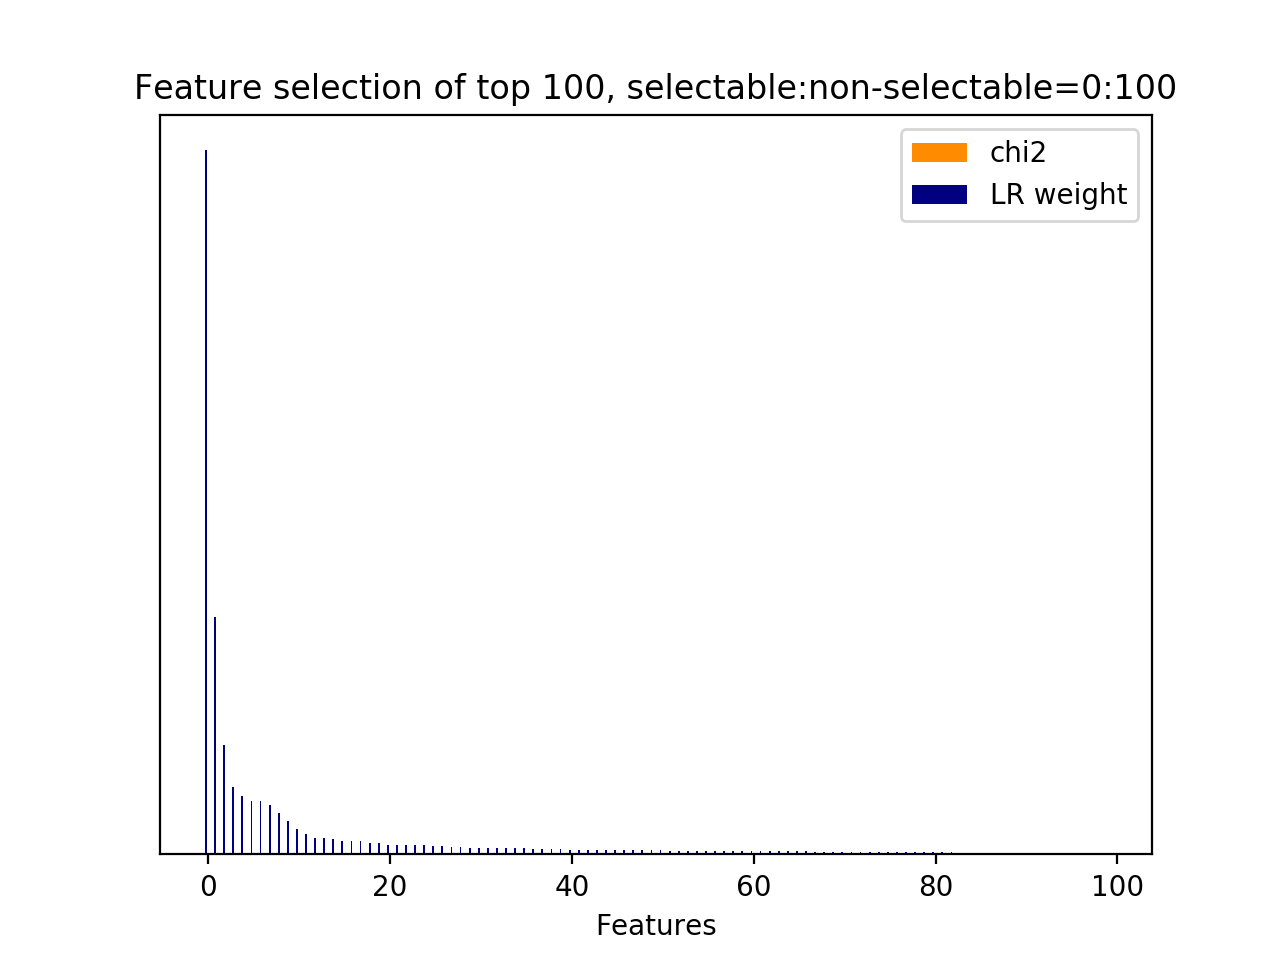

The file beside this chart, header and first rows:
id, name, prefix, chi2, chi2_rank, clf_weight, clf_weight_rank
0, 11.1, b'11.1-skipthought_feature.current_user_…, 0.0000, 128, 1, 0
3, 11.1, b'11.1-skipthought_feature.current_user_…, 0.0000, 37, 0.3371, 1
128, 11.2.1, b'11.2.1-skipthought_similarity.next_use…, 0.0000, 0, 0.1558, 2
8, 11.1, b'11.1-skipthought_feature.current_user_…, 0.0000, 42, 0.0950, 3
2, 11.1, b'11.1-skipthought_feature.current_user_…, 0.0000, 36, 0.0837, 4
11, 11.1, b'11.1-skipthought_feature.current_user_…, 0.0000, 45, 0.0760, 5
6, 11.1, b'11.1-skipthought_feature.current_user_…, 0.0000, 40, 0.0758, 6
4, 11.1, b'11.1-skipthought_feature.current_user_…, 0.0000, 38, 0.0704, 7
5, 11.1, b'11.1-skipthought_feature.current_user_…, 0.0000, 39, 0.0587, 8
1, 11.1, b'11.1-skipthought_feature.current_user_…, 0.0000, 35, 0.0470, 9
12, 11.1, b'11.1-skipthought_feature.current_user_…, 0.0000, 46, 0.0365, 10
23, 11.1, b'11.1-skipthought_feature.current_user_…, 0.0000, 57, 0.0285, 11
16, 11.1, b'11.1-skipthought_feature.current_user_…, 0.0000, 50, 0.0235, 12
7, 11.1, b'11.1-skipthought_feature.current_user_…, 0.0000, 41, 0.0231, 13
18, 11.1, b'11.1-skipthought_feature.current_user_…, 0.0000, 52, 0.0221, 14
42, 11.1, b'11.1-skipthought_feature.current_user_…, 0.0000, 11, 0.0196, 15
10, 11.1, b'11.1-skipthought_feature.current_user_…, 0.0000, 44, 0.0189, 16
63, 11.1, b'11.1-skipthought_feature.current_user_…, 0.0000, 1, 0.0187, 17
21, 11.1, b'11.1-skipthought_feature.current_user_…, 0.0000, 55, 0.0161, 18
50, 11.1, b'11.1-skipthought_feature.current_user_…, 0.0000, 19, 0.0161, 19
24, 11.1, b'11.1-skipthought_feature.current_user_…, 0.0000, 58, 0.0139, 20
19, 11.1, b'11.1-skipthought_feature.current_user_…, 0.0000, 53, 0.0137, 21
9, 11.1, b'11.1-skipthought_feature.current_user_…, 0.0000, 43, 0.0134, 22
17, 11.1, b'11.1-skipthought_feature.current_user_…, 0.0000, 51, 0.0132, 23
20, 11.1, b'11.1-skipthought_feature.current_user_…, 0.0000, 54, 0.0131, 24
34, 11.1, b'11.1-skipthought_feature.current_user_…, 0.0000, 3, 0.0126, 25
30, 11.1, b'11.1-skipthought_feature.current_user_…, 0.0000, 33, 0.0118, 26
22, 11.1, b'11.1-skipthought_feature.current_user_…, 0.0000, 56, 0.0107, 27
78, 11.1, b'11.1-skipthought_feature.current_user_…, 0.0000, 112, 0.0103, 28
14, 11.1, b'11.1-skipthought_feature.current_user_…, 0.0000, 34, 0.0097, 29
29, 11.1, b'11.1-skipthought_feature.current_user_…, 0.0000, 49, 0.0096, 30
26, 11.1, b'11.1-skipthought_feature.current_user_…, 0.0000, 60, 0.0096, 31
127, 11.1, b'11.1-skipthought_feature.current_user_…, 0.0000, 65, 0.0095, 32
79, 11.1, b'11.1-skipthought_feature.current_user_…, 0.0000, 99, 0.0094, 33
35, 11.1, b'11.1-skipthought_feature.current_user_…, 0.0000, 4, 0.0091, 34
110, 11.1, b'11.1-skipthought_feature.current_user_…, 0.0000, 79, 0.0086, 35
66, 11.1, b'11.1-skipthought_feature.current_user_…, 0.0000, 100, 0.0078, 36
46, 11.1, b'11.1-skipthought_feature.current_user_…, 0.0000, 15, 0.0077, 37
36, 11.1, b'11.1-skipthought_feature.current_user_…, 0.0000, 5, 0.0075, 38
101, 11.1, b'11.1-skipthought_feature.current_user_…, 0.0000, 70, 0.0070, 39
58, 11.1, b'11.1-skipthought_feature.current_user_…, 0.0000, 27, 0.0066, 40
103, 11.1, b'11.1-skipthought_feature.current_user_…, 0.0000, 72, 0.0066, 41
124, 11.1, b'11.1-skipthought_feature.current_user_…, 0.0000, 93, 0.0065, 42
115, 11.1, b'11.1-skipthought_feature.current_user_…, 0.0000, 84, 0.0064, 43
33, 11.1, b'11.1-skipthought_feature.current_user_…, 0.0000, 2, 0.0064, 44
52, 11.1, b'11.1-skipthought_feature.current_user_…, 0.0000, 21, 0.0064, 45
47, 11.1, b'11.1-skipthought_feature.current_user_…, 0.0000, 16, 0.0064, 46
96, 11.1, b'11.1-skipthought_feature.current_user_…, 0.0000, 97, 0.0061, 47
49, 11.1, b'11.1-skipthought_feature.current_user_…, 0.0000, 18, 0.0059, 48
28, 11.1, b'11.1-skipthought_feature.current_user_…, 0.0000, 62, 0.0057, 49
25, 11.1, b'11.1-skipthought_feature.current_user_…, 0.0000, 59, 0.0056, 50
112, 11.1, b'11.1-skipthought_feature.current_user_…, 0.0000, 81, 0.0055, 51
120, 11.1, b'11.1-skipthought_feature.current_user_…, 0.0000, 89, 0.0055, 52
13, 11.1, b'11.1-skipthought_feature.current_user_…, 0.0000, 47, 0.0053, 53
111, 11.1, b'11.1-skipthought_feature.current_user_…, 0.0000, 80, 0.0052, 54
40, 11.1, b'11.1-skipthought_feature.current_user_…, 0.0000, 9, 0.0051, 55
37, 11.1, b'11.1-skipthought_feature.current_user_…, 0.0000, 6, 0.0050, 56
60, 11.1, b'11.1-skipthought_feature.current_user_…, 0.0000, 29, 0.0050, 57
15, 11.1, b'11.1-skipthought_feature.current_user_…, 0.0000, 48, 0.0048, 58
83, 11.1, b'11.1-skipthought_feature.current_user_…, 0.0000, 117, 0.0048, 59
... 69 more rows
